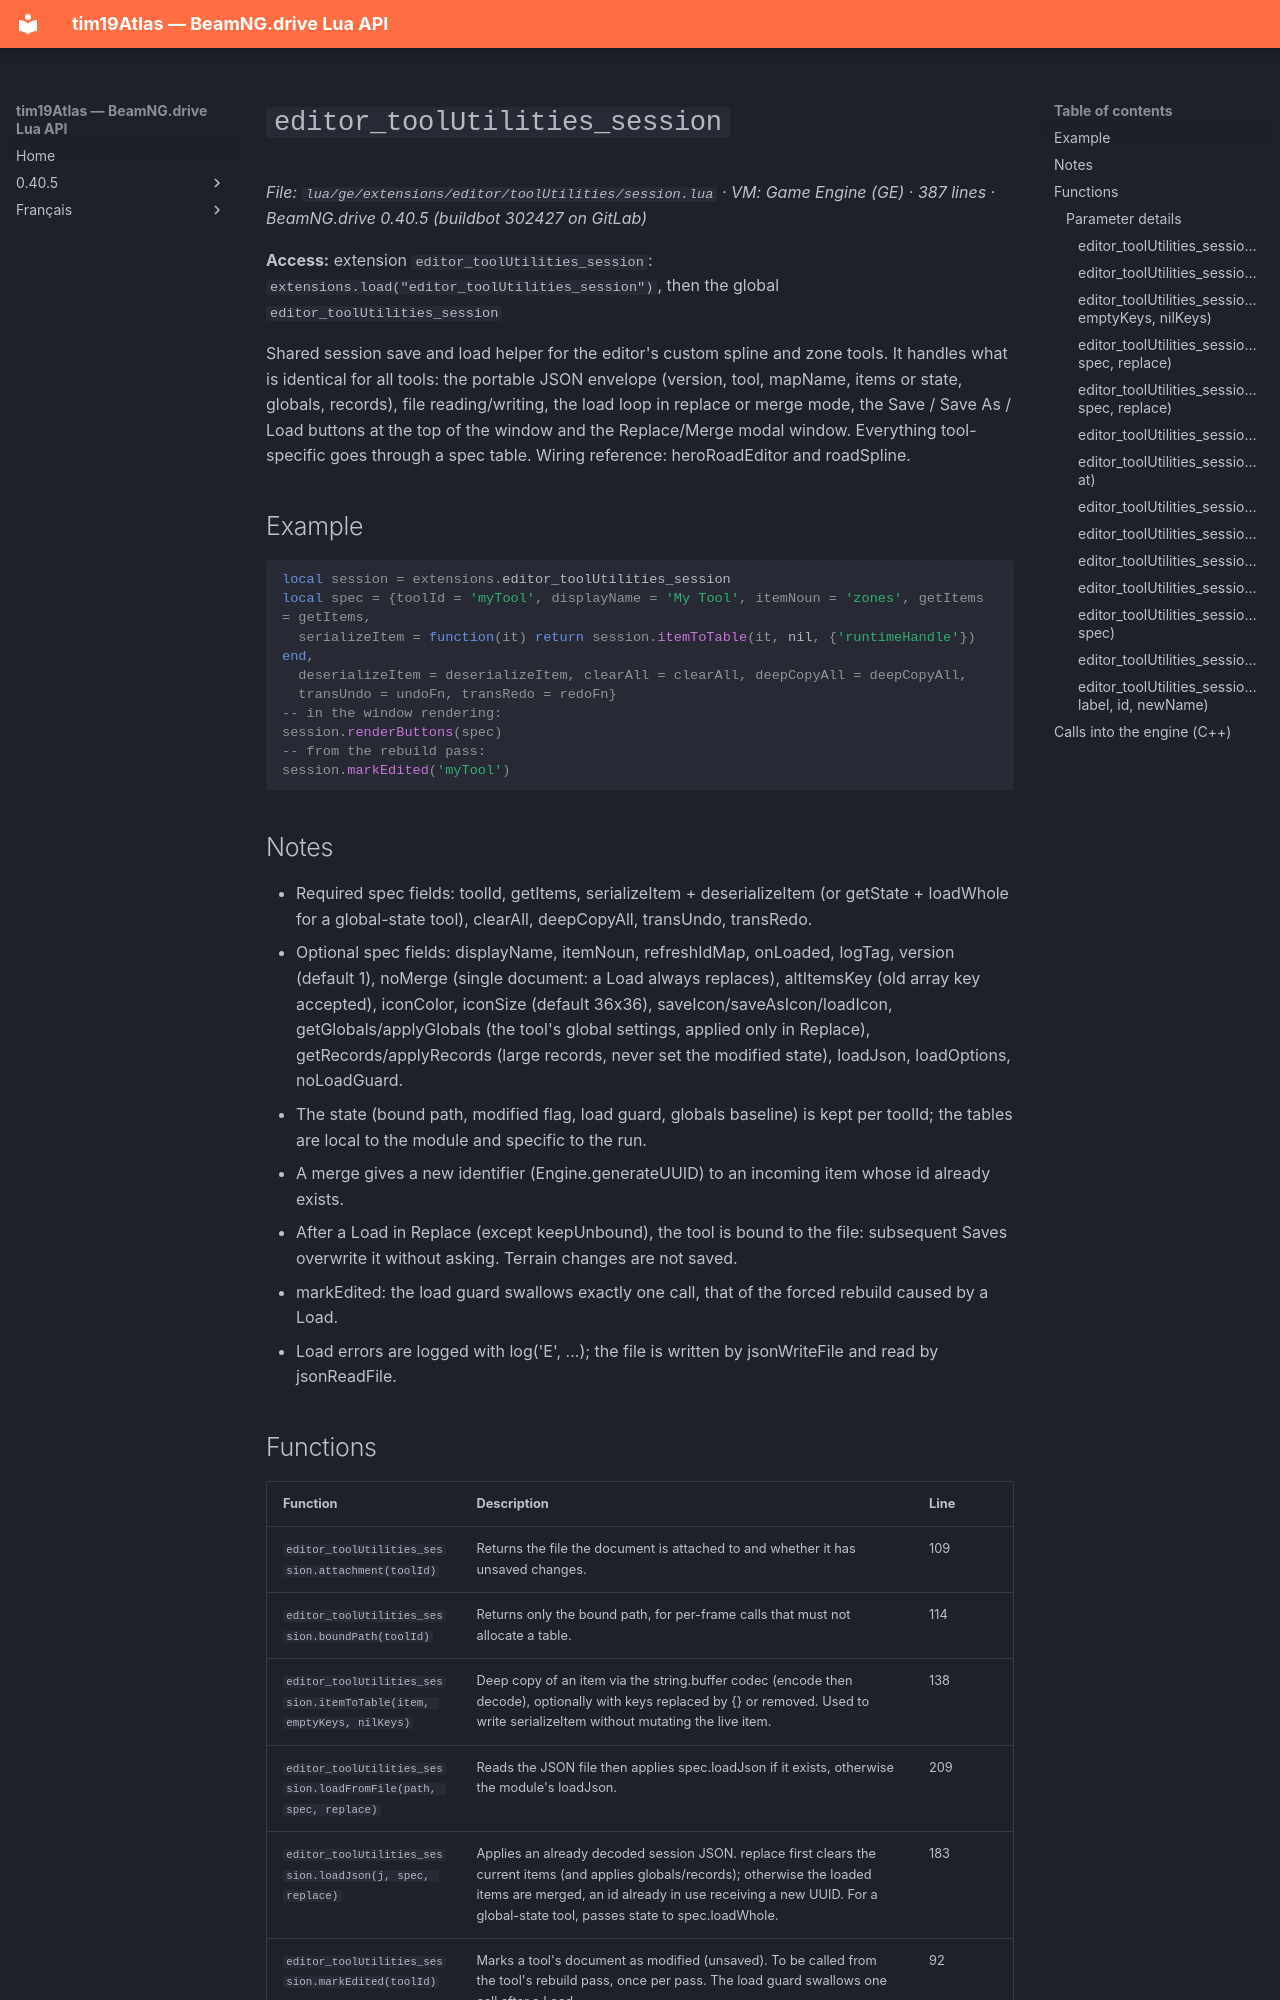

repository: Tim0219800/beamng-lua-atlas · page: 0.40.5/ge/extensions/editor/toolUtilities/session.html · generator: mkdocs

# `editor_toolUtilities_session`

*File: `lua/ge/extensions/editor/toolUtilities/session.lua` · VM: Game Engine (GE) · 387 lines · BeamNG.drive 0.40.5 (buildbot 302427 on GitLab)*

**Access:** extension `editor_toolUtilities_session`: `extensions.load("editor_toolUtilities_session")`, then the global `editor_toolUtilities_session`

Shared session save and load helper for the editor's custom spline and zone tools. It handles what is identical for all tools: the portable JSON envelope (version, tool, mapName, items or state, globals, records), file reading/writing, the load loop in replace or merge mode, the Save / Save As / Load buttons at the top of the window and the Replace/Merge modal window. Everything tool-specific goes through a spec table. Wiring reference: heroRoadEditor and roadSpline.

## Example

```lua
local session = extensions.editor_toolUtilities_session
local spec = {toolId = 'myTool', displayName = 'My Tool', itemNoun = 'zones', getItems = getItems,
  serializeItem = function(it) return session.itemToTable(it, nil, {'runtimeHandle'}) end,
  deserializeItem = deserializeItem, clearAll = clearAll, deepCopyAll = deepCopyAll,
  transUndo = undoFn, transRedo = redoFn}
-- in the window rendering:
session.renderButtons(spec)
-- from the rebuild pass:
session.markEdited('myTool')
```

## Notes

- Required spec fields: toolId, getItems, serializeItem + deserializeItem (or getState + loadWhole for a global-state tool), clearAll, deepCopyAll, transUndo, transRedo.
- Optional spec fields: displayName, itemNoun, refreshIdMap, onLoaded, logTag, version (default 1), noMerge (single document: a Load always replaces), altItemsKey (old array key accepted), iconColor, iconSize (default 36x36), saveIcon/saveAsIcon/loadIcon, getGlobals/applyGlobals (the tool's global settings, applied only in Replace), getRecords/applyRecords (large records, never set the modified state), loadJson, loadOptions, noLoadGuard.
- The state (bound path, modified flag, load guard, globals baseline) is kept per toolId; the tables are local to the module and specific to the run.
- A merge gives a new identifier (Engine.generateUUID) to an incoming item whose id already exists.
- After a Load in Replace (except keepUnbound), the tool is bound to the file: subsequent Saves overwrite it without asking. Terrain changes are not saved.
- markEdited: the load guard swallows exactly one call, that of the forced rebuild caused by a Load.
- Load errors are logged with log('E', ...); the file is written by jsonWriteFile and read by jsonReadFile.
